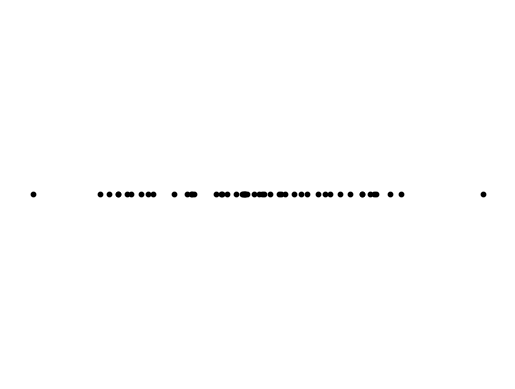
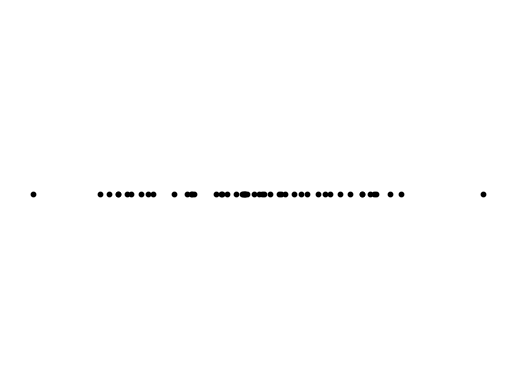
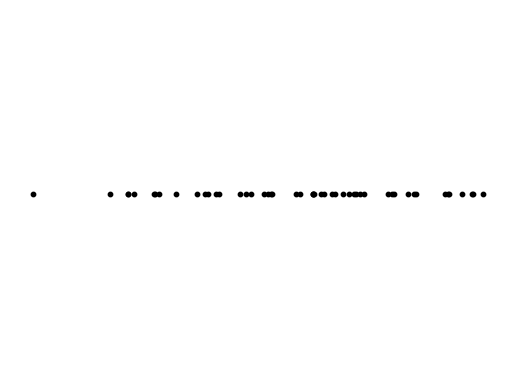
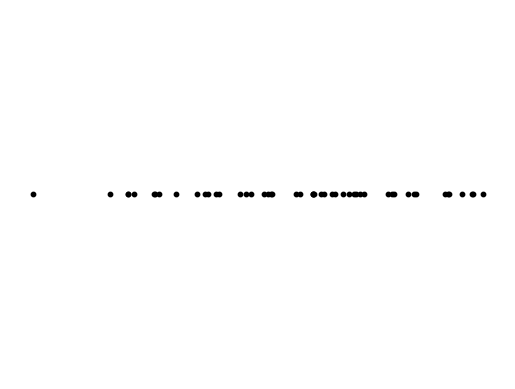
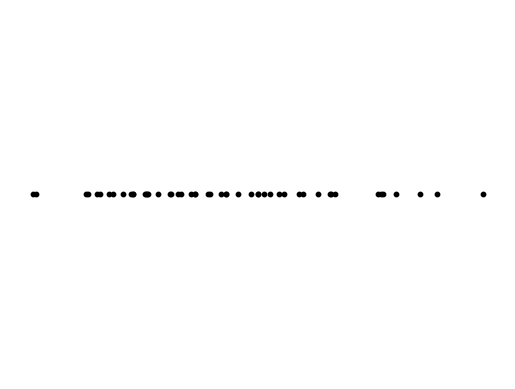
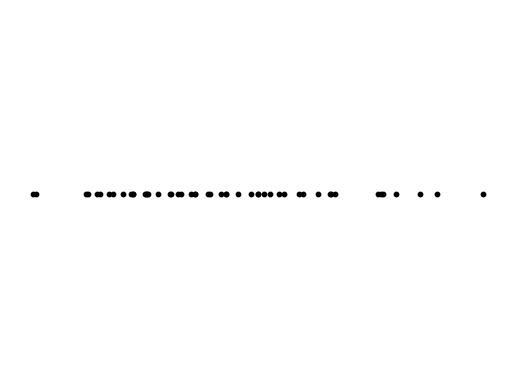
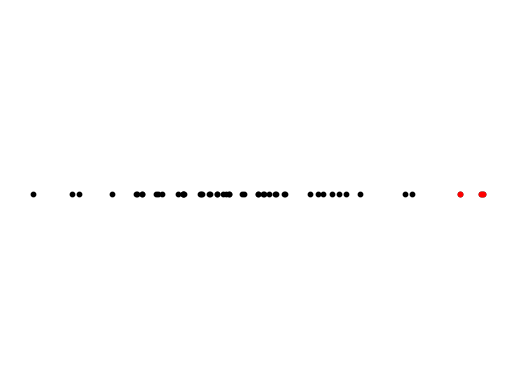
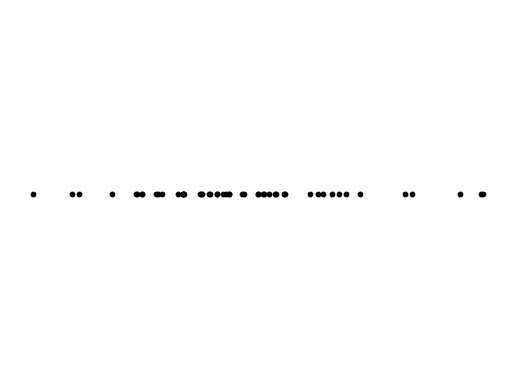
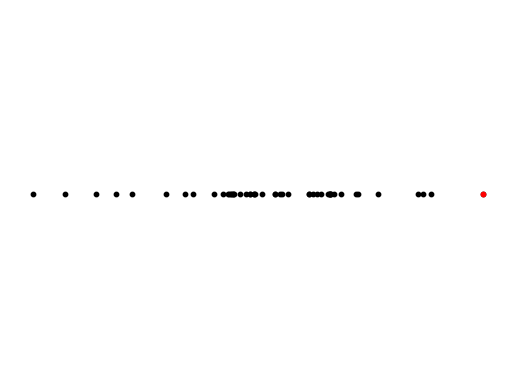
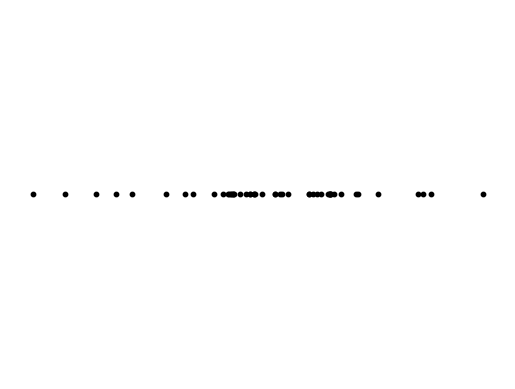
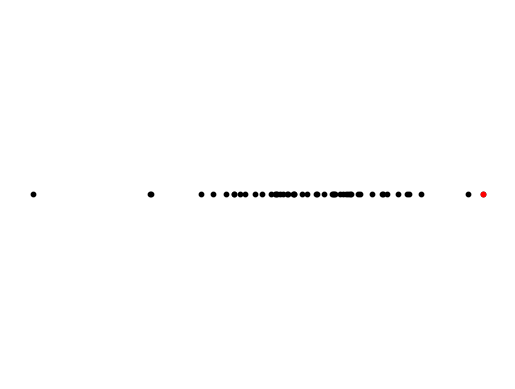
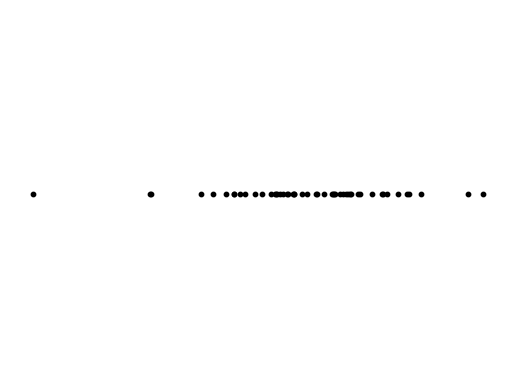
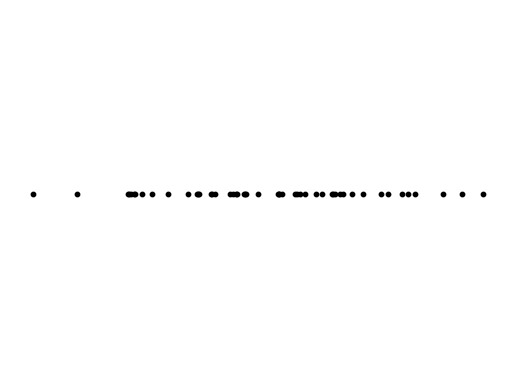
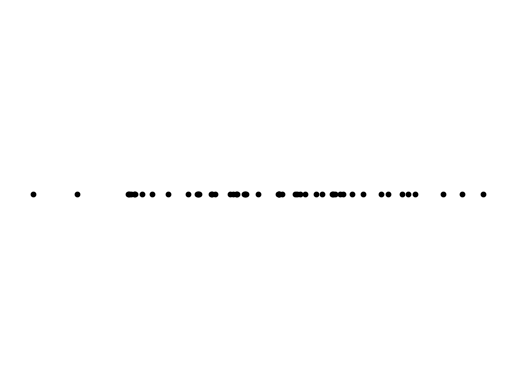
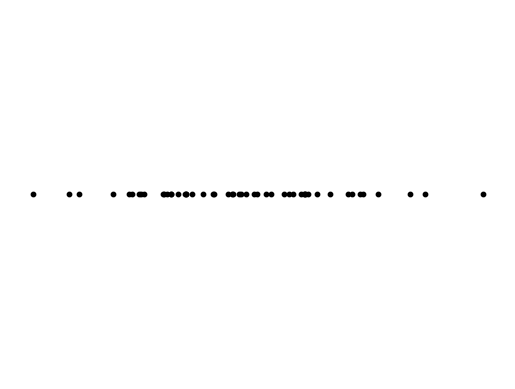
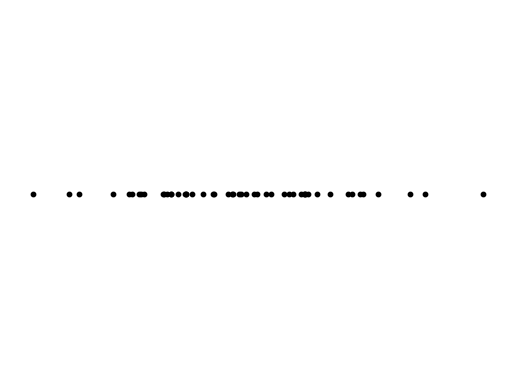

These charts were generated, in order, by the following Python code:
import numpy as np
import matplotlib.pyplot as plt

# generate and save 10 scatterplots
for i in range(10):
    # generate random data with a normal distribution
    mean = 0
    stddev = 1
    num_samples = 50
    data = np.random.normal(mean, stddev, num_samples)

    # create a constant y-value for all data points
    y = np.ones(num_samples) * 5

    # calculate the mean and distance of each data point from the mean
    data_mean = np.mean(data)
    dist_from_mean = np.abs(data - data_mean)

    # save dist_from_mean to a text file
    np.savetxt(f'dist_from_mean_{i}.txt', dist_from_mean)

    # plot the scatterplot with outliers marked in red
    plt.scatter(data, y, color='black', s=10)
    q1 = np.percentile(data, 25)
    q3 = np.percentile(data, 75)
    iqr = q3 - q1
    outlier_thresh = q3 + 1.5 * iqr
    outliers = data[data > outlier_thresh]
    plt.scatter(outliers, y[:len(outliers)], color='red', s=10)
    plt.axis('off')
    plt.savefig('scatterplot_with_outliers_red_{}.png'.format(i))
    plt.clf()

    # plot the scatterplot with outliers marked in black
    plt.scatter(data, y, color='black', s=10)
    non_outliers = data[data <= outlier_thresh]
    plt.scatter(non_outliers, y[:len(non_outliers)], color='black', s=5)
    plt.axis('off')
    plt.savefig('scatterplot_with_outliers_black_{}.png'.format(i))
    plt.clf()
